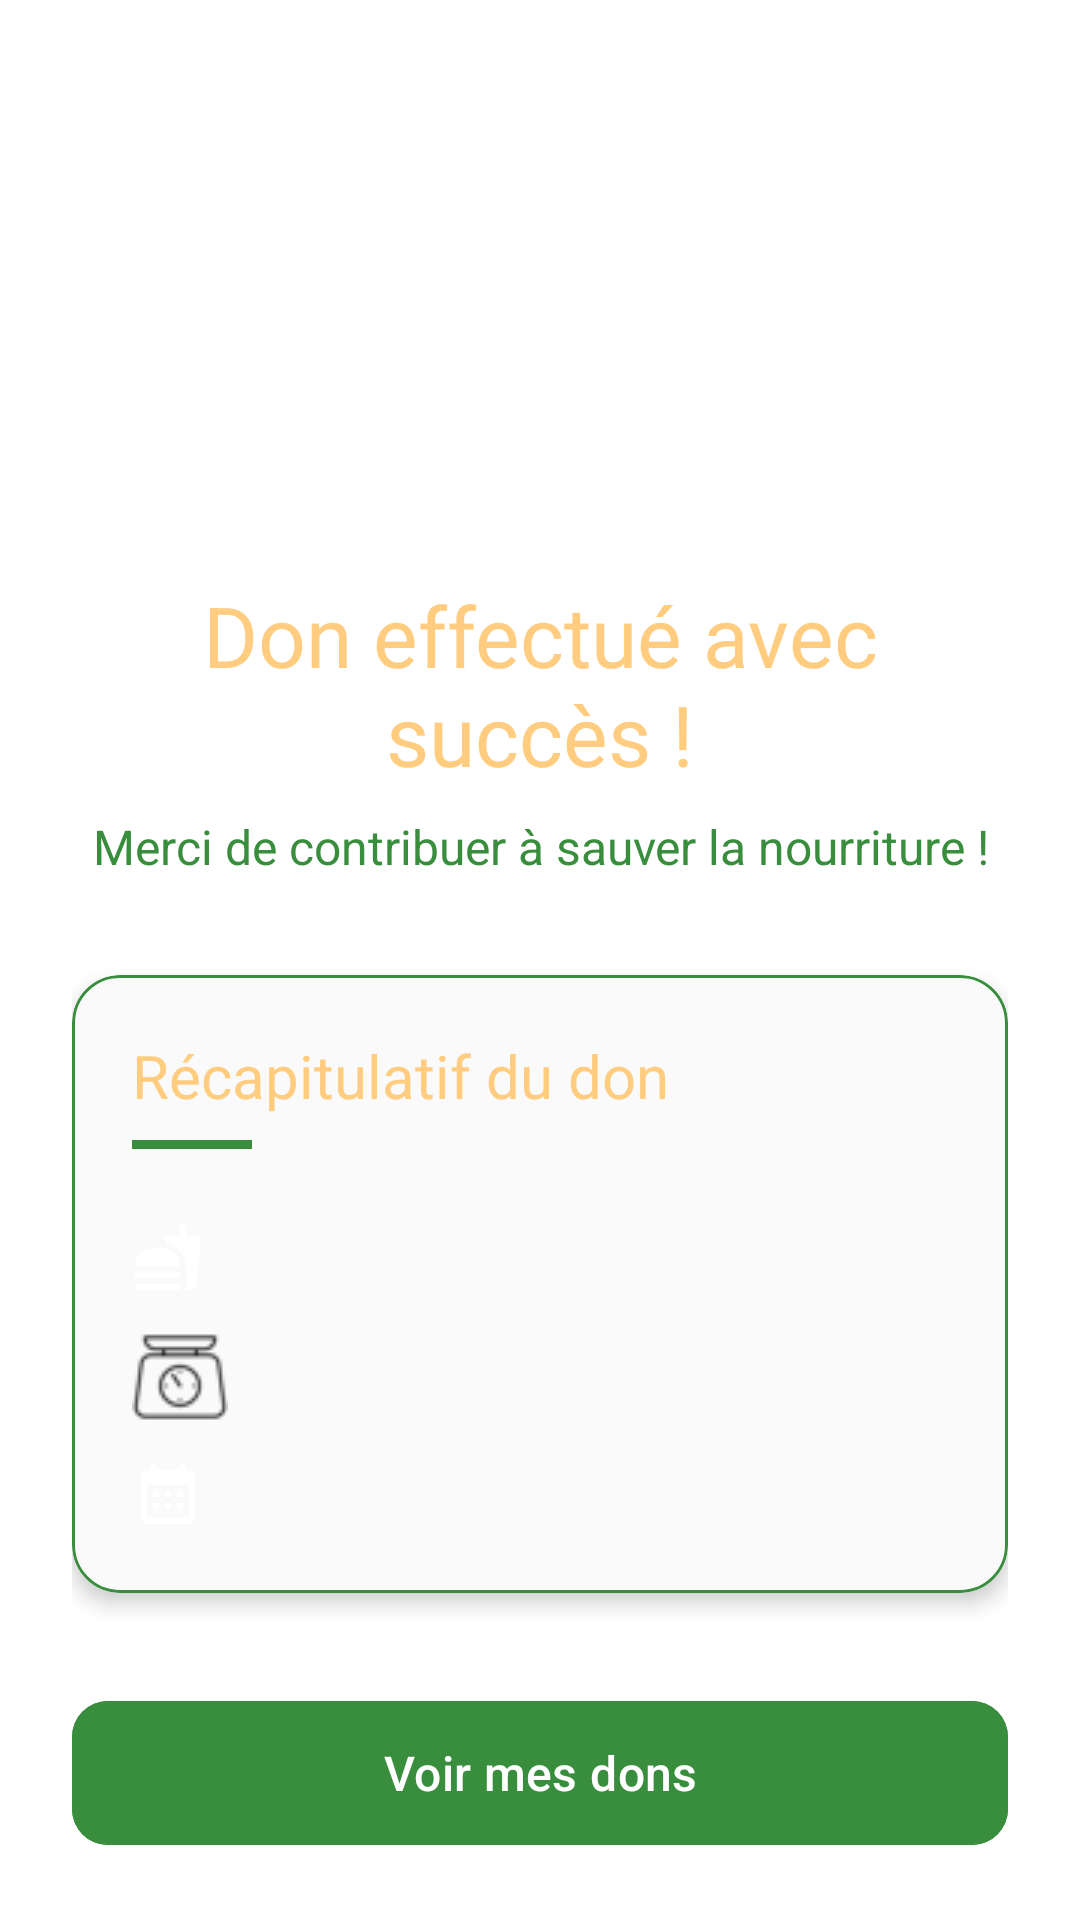

Produce the Android XML layout that renders to this screen, including the resource entries it uses.
<!-- AndroidManifest.xml: application theme Theme.FoodDonation -->
<!-- res/layout/fragment_confirmation.xml -->
<?xml version="1.0" encoding="utf-8"?>
<androidx.constraintlayout.widget.ConstraintLayout
    xmlns:android="http://schemas.android.com/apk/res/android"
    xmlns:app="http://schemas.android.com/apk/res-auto"
    android:layout_width="match_parent"
    android:layout_height="match_parent"
    android:background="@color/white"
    android:padding="24dp">

    
    <ImageView
        android:id="@+id/ivSuccess"
        android:layout_width="200dp"
        android:layout_height="120dp"
        android:src="@drawable/logo"
        app:layout_constraintTop_toTopOf="parent"
        app:layout_constraintStart_toStartOf="parent"
        app:layout_constraintEnd_toEndOf="parent"
        android:layout_marginTop="25dp"/>

    
    <TextView
        android:id="@+id/tvConfirmationTitle"
        android:layout_width="0dp"
        android:layout_height="wrap_content"
        android:text="Don effectué avec succès !"
        android:textSize="28sp"
        android:textColor="@color/orange_light"
        android:textAlignment="center"
        android:layout_marginTop="24dp"
        app:layout_constraintTop_toBottomOf="@id/ivSuccess"
        app:layout_constraintStart_toStartOf="parent"
        app:layout_constraintEnd_toEndOf="parent"/>

    <TextView
        android:id="@+id/tvThankYou"
        android:layout_width="0dp"
        android:layout_height="wrap_content"
        android:text="Merci de contribuer à sauver la nourriture !"
        android:textSize="16sp"
        android:textColor="@color/green_dark"
        android:textAlignment="center"
        android:layout_marginTop="8dp"
        app:layout_constraintTop_toBottomOf="@id/tvConfirmationTitle"
        app:layout_constraintStart_toStartOf="parent"
        app:layout_constraintEnd_toEndOf="parent"/>

    
    <com.google.android.material.card.MaterialCardView
        android:id="@+id/cardDonDetails"
        android:layout_width="match_parent"
        android:layout_height="wrap_content"
        android:layout_marginTop="32dp"
        app:cardElevation="4dp"
        app:cardCornerRadius="16dp"
        app:strokeColor="@color/green_dark"
        app:strokeWidth="1dp"
        app:cardBackgroundColor="@color/background_light"
        app:layout_constraintTop_toBottomOf="@id/tvThankYou">

        <LinearLayout
            android:layout_width="match_parent"
            android:layout_height="wrap_content"
            android:orientation="vertical"
            android:padding="20dp">

            <TextView
                android:layout_width="wrap_content"
                android:layout_height="wrap_content"
                android:text="Récapitulatif du don"
                android:textColor="@color/orange_light"
                android:textSize="20sp"/>

            <View
                android:layout_width="40dp"
                android:layout_height="3dp"
                android:background="@color/green_dark"
                android:layout_marginTop="8dp"
                android:layout_marginBottom="16dp"/>

            <TextView
                android:id="@+id/tvTypeAliment"
                android:layout_width="match_parent"
                android:layout_height="wrap_content"
                android:drawableStart="@drawable/ic_food"
                android:drawablePadding="12dp"
                android:textSize="16sp"
                android:layout_marginTop="8dp"/>

            <TextView
                android:id="@+id/tvQuantite"
                android:layout_width="match_parent"
                android:layout_height="wrap_content"
                android:drawablePadding="12dp"
                android:drawableStart="@drawable/ic_weight"
                android:textSize="16sp"
                android:layout_marginTop="12dp"/>

            <TextView
                android:id="@+id/tvDateDon"
                android:layout_width="match_parent"
                android:layout_height="wrap_content"
                android:drawableStart="@drawable/ic_calendar"
                android:drawablePadding="12dp"
                android:textSize="16sp"
                android:layout_marginTop="12dp"/>
        </LinearLayout>

    </com.google.android.material.card.MaterialCardView>

    
    <com.google.android.material.button.MaterialButton
        android:id="@+id/btnVoirMesDons"
        android:layout_width="match_parent"
        android:layout_height="56dp"
        android:text="Voir mes dons"
        android:textSize="16sp"
        android:layout_marginTop="32dp"
        app:cornerRadius="12dp"
        android:backgroundTint="@color/green_dark"
        app:layout_constraintTop_toBottomOf="@id/cardDonDetails"/>

    <com.google.android.material.button.MaterialButton
        android:id="@+id/btnRetourAccueil"
        android:layout_width="match_parent"
        android:layout_height="56dp"
        android:text="Retour à l'accueil"
        android:textSize="16sp"
        android:layout_marginTop="16dp"
        style="@style/Widget.MaterialComponents.Button.OutlinedButton"
        app:strokeColor="@color/orange_light"
        app:cornerRadius="12dp"
        android:textColor="@color/orange_dark"
        app:layout_constraintTop_toBottomOf="@id/btnVoirMesDons"/>

</androidx.constraintlayout.widget.ConstraintLayout>
<!-- resources referenced by this layout -->
<resources>
  <color name="background_light">#FAFAFA</color>
  <color name="green_dark">#388E3C</color>
  <color name="orange_dark">#FF6F00</color>
  <color name="orange_light">#FFCC80</color>
  <color name="white">#FFFFFF</color>
  <!-- drawable ic_calendar (drawable) -->
  <vector xmlns:android="http://schemas.android.com/apk/res/android"
      android:width="24dp"
      android:height="24dp"
      android:viewportWidth="24"
      android:viewportHeight="24">
      <path
          android:fillColor="#FFFFFF"
          android:pathData="M19 3h-1V2c0-.55-.45-1-1-1s-1 .45-1 1v1H8V2c0-.55-.45-1-1-1s-1 .45-1 1v1H5c-1.11 0-1.99.9-1.99 2L3 19c0 1.1.89 2 2 2h14c1.1 0 2-.9 2-2V5c0-1.1-.9-2-2-2zm0 16H5V8h14v11z"/>
      <path
          android:fillColor="#FFFFFF"
          android:pathData="M7 10h2v2H7v-2zm4 0h2v2h-2v-2zm4 0h2v2h-2v-2zm-8 4h2v2H7v-2zm4 0h2v2h-2v-2zm4 0h2v2h-2v-2z"/>
  </vector>
  <!-- drawable ic_food (drawable) -->
  <vector xmlns:android="http://schemas.android.com/apk/res/android"
      android:width="24dp"
      android:height="24dp"
      android:viewportWidth="24"
      android:viewportHeight="24">
      <path
          android:fillColor="@android:color/white"
          android:pathData="M18.06,22.99h1.66c0.84,0 1.53,-0.64 1.63,-1.46L23,5.05h-5L18,1h-1.97v4.05h-4.97l0.3,2.34c1.71,0.47 3.31,1.32 4.27,2.26 1.44,1.42 2.43,2.89 2.43,5.29v8.05zM1,21.99L1,21h15.03v0.99c0,0.55 -0.45,1 -1.01,1L2.01,22.99c-0.56,0 -1.01,-0.45 -1.01,-1zM16.03,14.99c0,-8 -15.03,-8 -15.03,0h15.03zM1.02,17h15v2h-15z"/>
  </vector>
  <!-- drawable ic_weight: png bitmap (drawable, 1045 bytes) -->
  <style name="Theme.FoodDonation" parent="Base.Theme.FoodDonation" />
  <style name="Base.Theme.FoodDonation" parent="Theme.Material3.DayNight.NoActionBar">
          
          
      </style>
</resources>
